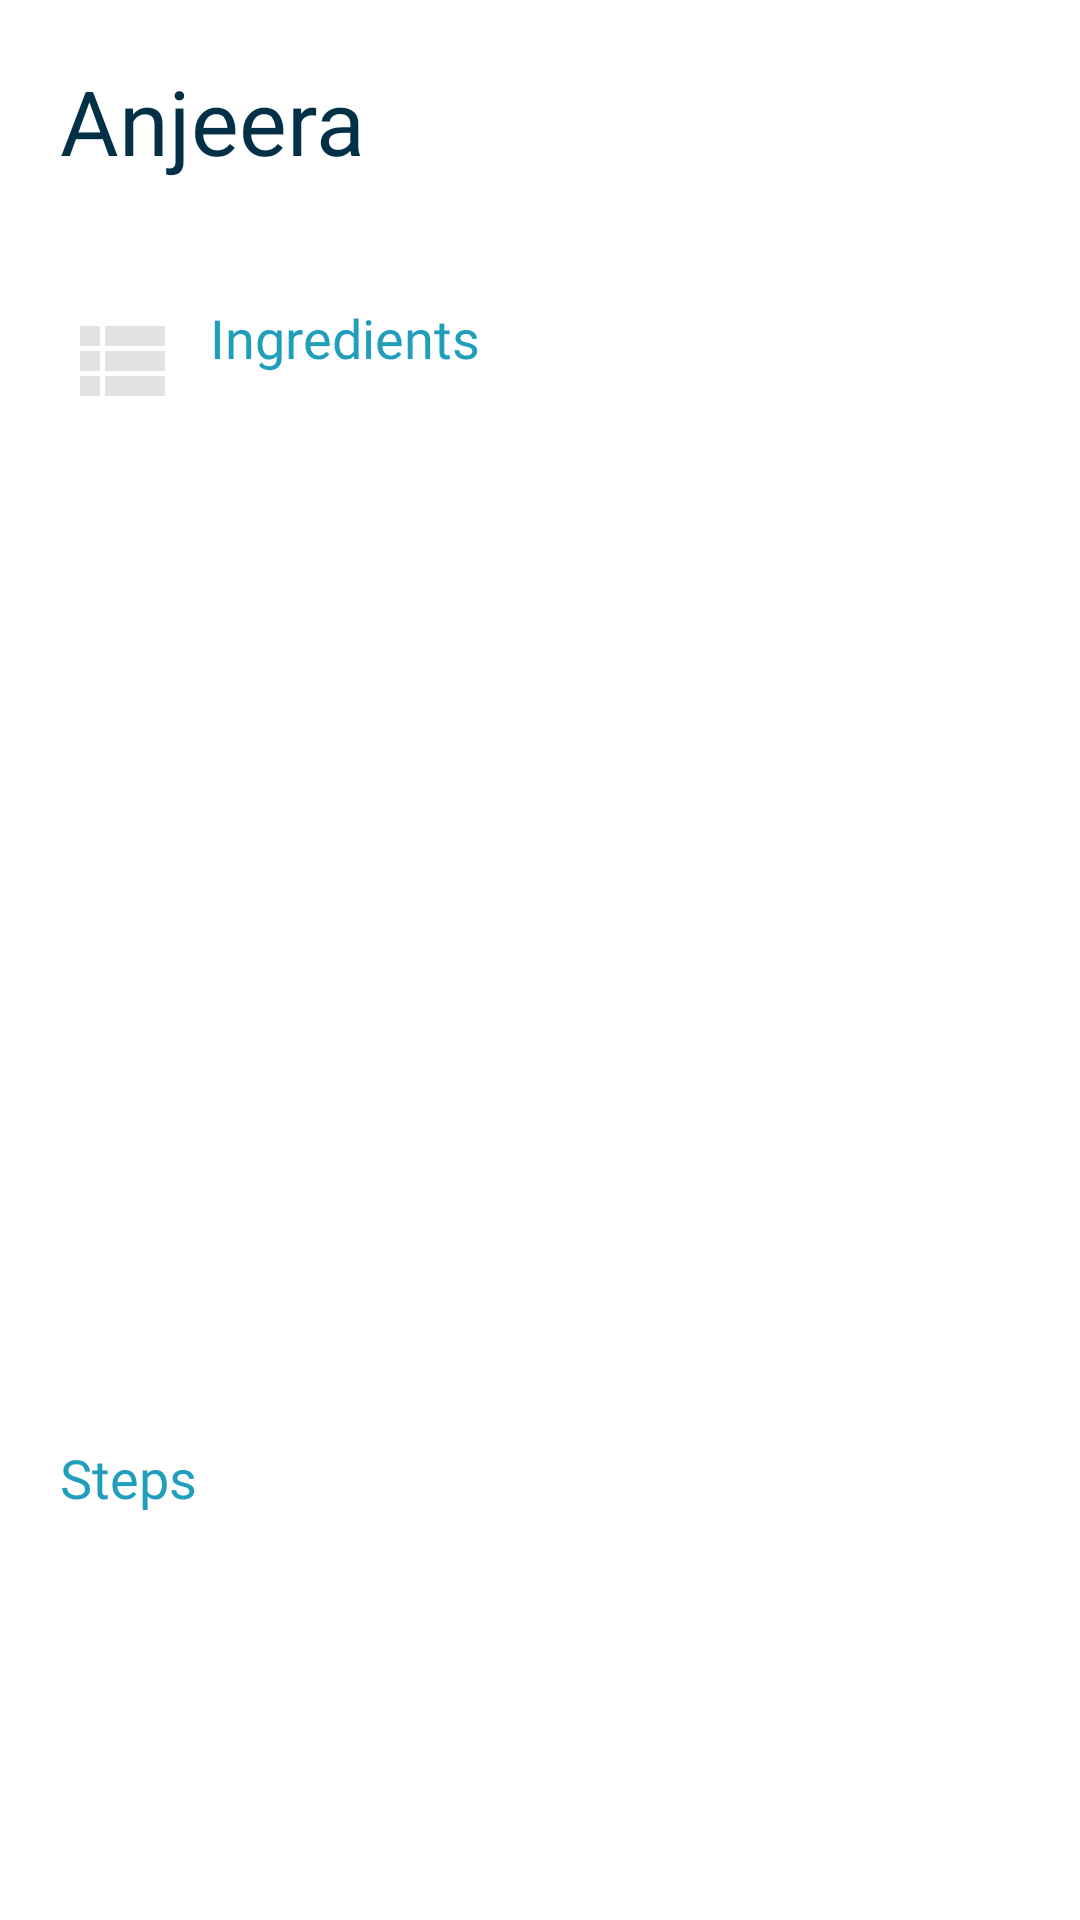

The Android layout XML behind this screen, and the referenced resources:
<!-- AndroidManifest.xml: application theme Theme.SomaliRecipe -->
<!-- res/layout/activity_anjeera.xml -->
<LinearLayout xmlns:android="http://schemas.android.com/apk/res/android"
    xmlns:tools="http://schemas.android.com/tools"
    android:id="@+id/ScrollView01"
    android:background="@color/white"
    android:layout_width="fill_parent"
    tools:context=".Anjeera"
    android:orientation="vertical"
    android:layout_height="fill_parent">


    <TextView
        android:layout_width="match_parent"
        android:layout_height="wrap_content"
        android:text="Anjeera"
        android:id="@+id/name"
        android:textSize="30dp"
        android:fontFamily="@font/delight"
        android:padding="20dp"
        android:textColor="@color/primary"
        />


    <TextView
        android:layout_width="match_parent"
        android:layout_height="wrap_content"
        android:id="@+id/Ingredients"
        android:layout_below="@id/name"
        android:text="Ingredients"
        android:drawablePadding="10dp"
        android:drawableLeft="@drawable/ic_baseline_view_list_24"
        android:textColor="@color/secondary"
        android:padding="20dp"
        android:fontFamily="@font/delight"
        android:textSize="18dp"
        />

    <ListView
        android:layout_width="match_parent"
        android:layout_height="300dp"
        android:id="@+id/list"
        android:layout_below="@id/Ingredients"
        />

    <TextView
        android:layout_width="match_parent"
        android:layout_height="wrap_content"
        android:layout_below="@id/list"
        android:id="@+id/stepsTitle"
        android:text="Steps"
        android:textColor="@color/secondary"
        android:padding="20dp"
        android:fontFamily="@font/delight"
        android:textSize="18dp"
        />

    <ScrollView
        android:layout_width="match_parent"
        android:id="@+id/scrollView"
        android:layout_height="wrap_content"
        >

    <TextView
        android:layout_width="match_parent"
        android:layout_height="wrap_content"
        android:id="@+id/steps"
        android:layout_below="@id/stepsTitle"
        android:textColor="@color/black"
        android:padding="20dp"
        android:fontFamily="@font/delight"
        android:textSize="12dp"
        />

    </ScrollView>



</LinearLayout>
<!-- resources referenced by this layout -->
<resources>
  <color name="black">#FF000000</color>
  <color name="primary">#023047</color>
  <color name="secondary">#219ebc</color>
  <color name="white">#FFFFFFFF</color>
  <!-- drawable ic_baseline_view_list_24 (drawable) -->
  <vector android:height="40dp" android:tint="#E3E2E2"
      android:viewportHeight="24" android:viewportWidth="24"
      android:width="40dp" xmlns:android="http://schemas.android.com/apk/res/android">
      <path android:fillColor="@android:color/white" android:pathData="M4,14h4v-4L4,10v4zM4,19h4v-4L4,15v4zM4,9h4L8,5L4,5v4zM9,14h12v-4L9,10v4zM9,19h12v-4L9,15v4zM9,5v4h12L21,5L9,5z"/>
  </vector>
  <style name="Theme.SomaliRecipe" parent="Theme.MaterialComponents.DayNight.NoActionBar">
          
          <item name="colorPrimary">@color/primary</item>
          <item name="colorPrimaryVariant">@color/primary</item>
          <item name="colorOnPrimary">@color/white</item>
          
          <item name="colorSecondary">@color/secondary</item>
          <item name="colorSecondaryVariant">@color/secondary</item>
          <item name="colorOnSecondary">@color/black</item>
          
          
          
          <item name="android:statusBarColor" tools:targetApi="l">@color/primary</item>
          <item name="android:navigationBarColor" tools:targetApi="l">@color/primary</item>
      </style>
</resources>
